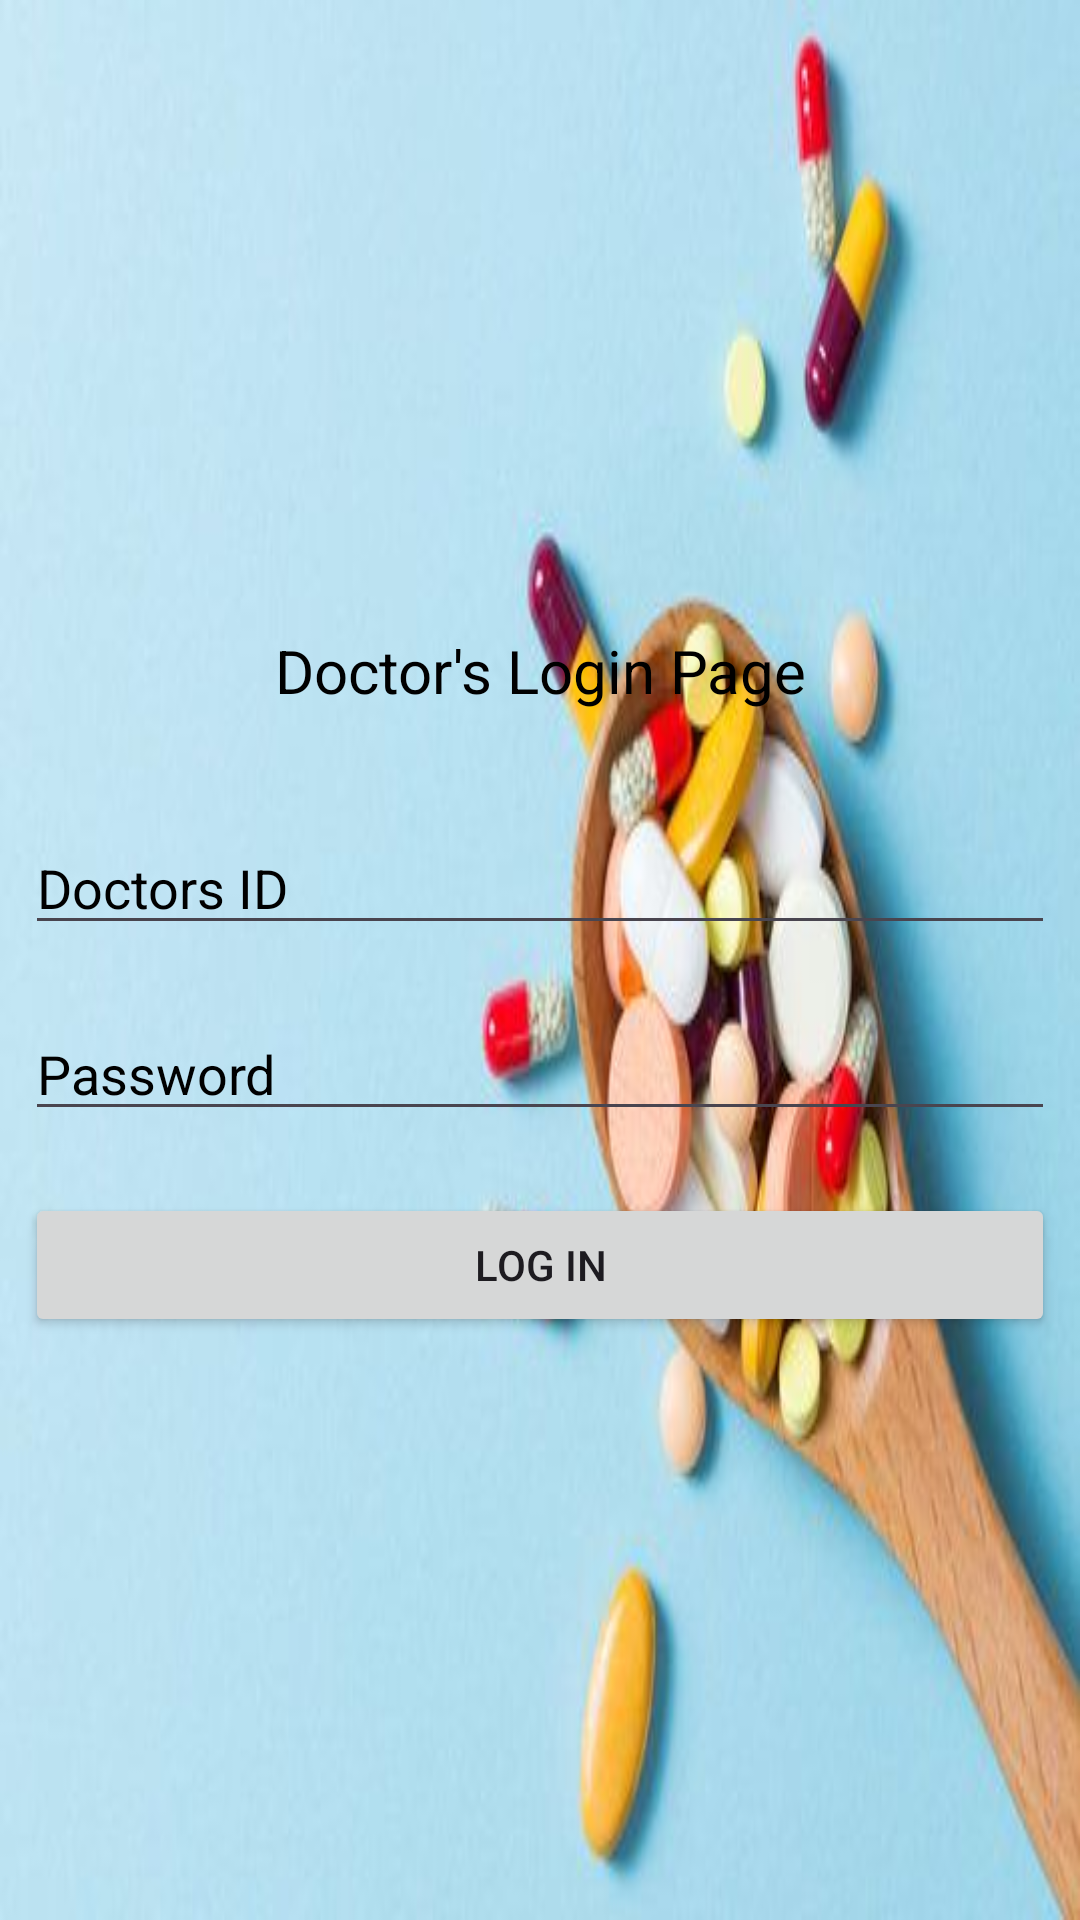

This screen was rendered from an Android layout file. Write that file and the resources it references.
<!-- AndroidManifest.xml: application theme Theme.Penolized -->
<!-- res/layout/regdoc_layout.xml -->
<?xml version="1.0" encoding="utf-8"?>
<LinearLayout xmlns:android="http://schemas.android.com/apk/res/android"
    xmlns:app="http://schemas.android.com/apk/res-auto"
    xmlns:tools="http://schemas.android.com/tools"
    android:layout_width="match_parent"
    android:layout_height="match_parent"
    android:orientation="vertical"
    android:gravity="center"
    tools:context=".Patients.LoginActivity"
    android:background="@drawable/icon">


    <TextView
        android:id="@+id/textView"
        android:layout_width="match_parent"
        android:layout_height="wrap_content"
        android:text="Doctor's Login Page"
        android:textColor="@color/black"
        android:gravity="center"
        android:textSize="20sp"
        android:paddingTop="16dp"
        android:paddingBottom="16dp" />

    <EditText
        android:id="@+id/email"
        android:layout_width="match_parent"
        android:layout_height="wrap_content"
        android:layout_marginRight="4pt"
        android:layout_marginLeft="4pt"
        android:layout_marginTop="10pt"
        android:hint="Doctors ID"
        android:textColor="@color/black"
        android:textColorHint="@color/black"/>
    <EditText
        android:id="@+id/password"
        android:layout_width="match_parent"
        android:layout_height="wrap_content"
        android:layout_marginTop="10pt"
        android:layout_marginLeft="4pt"
        android:layout_marginRight="4pt"
        android:hint="Password"
        android:textColor="@color/black"
        android:textColorHint="@color/black"/>
    <Button
        android:id="@+id/btn_login"
        android:layout_width="match_parent"
        android:layout_height="wrap_content"
        android:layout_marginRight="4pt"
        android:layout_marginLeft="4pt"
        android:layout_marginTop="10pt"
        android:text="LOG IN"/>




</LinearLayout>
<!-- resources referenced by this layout -->
<resources>
  <!-- drawable icon: jpg bitmap (drawable, 20233 bytes) -->
  <style name="Theme.Penolized" parent="Base.Theme.Penolized" />
  <style name="Base.Theme.Penolized" parent="Theme.Material3.DayNight.NoActionBar">
          
          
      </style>
  <!-- not gathered from this repository: default colours our renderer supplied (Android Studio template values) -->
  <color name="black">#FF000000</color>
</resources>
